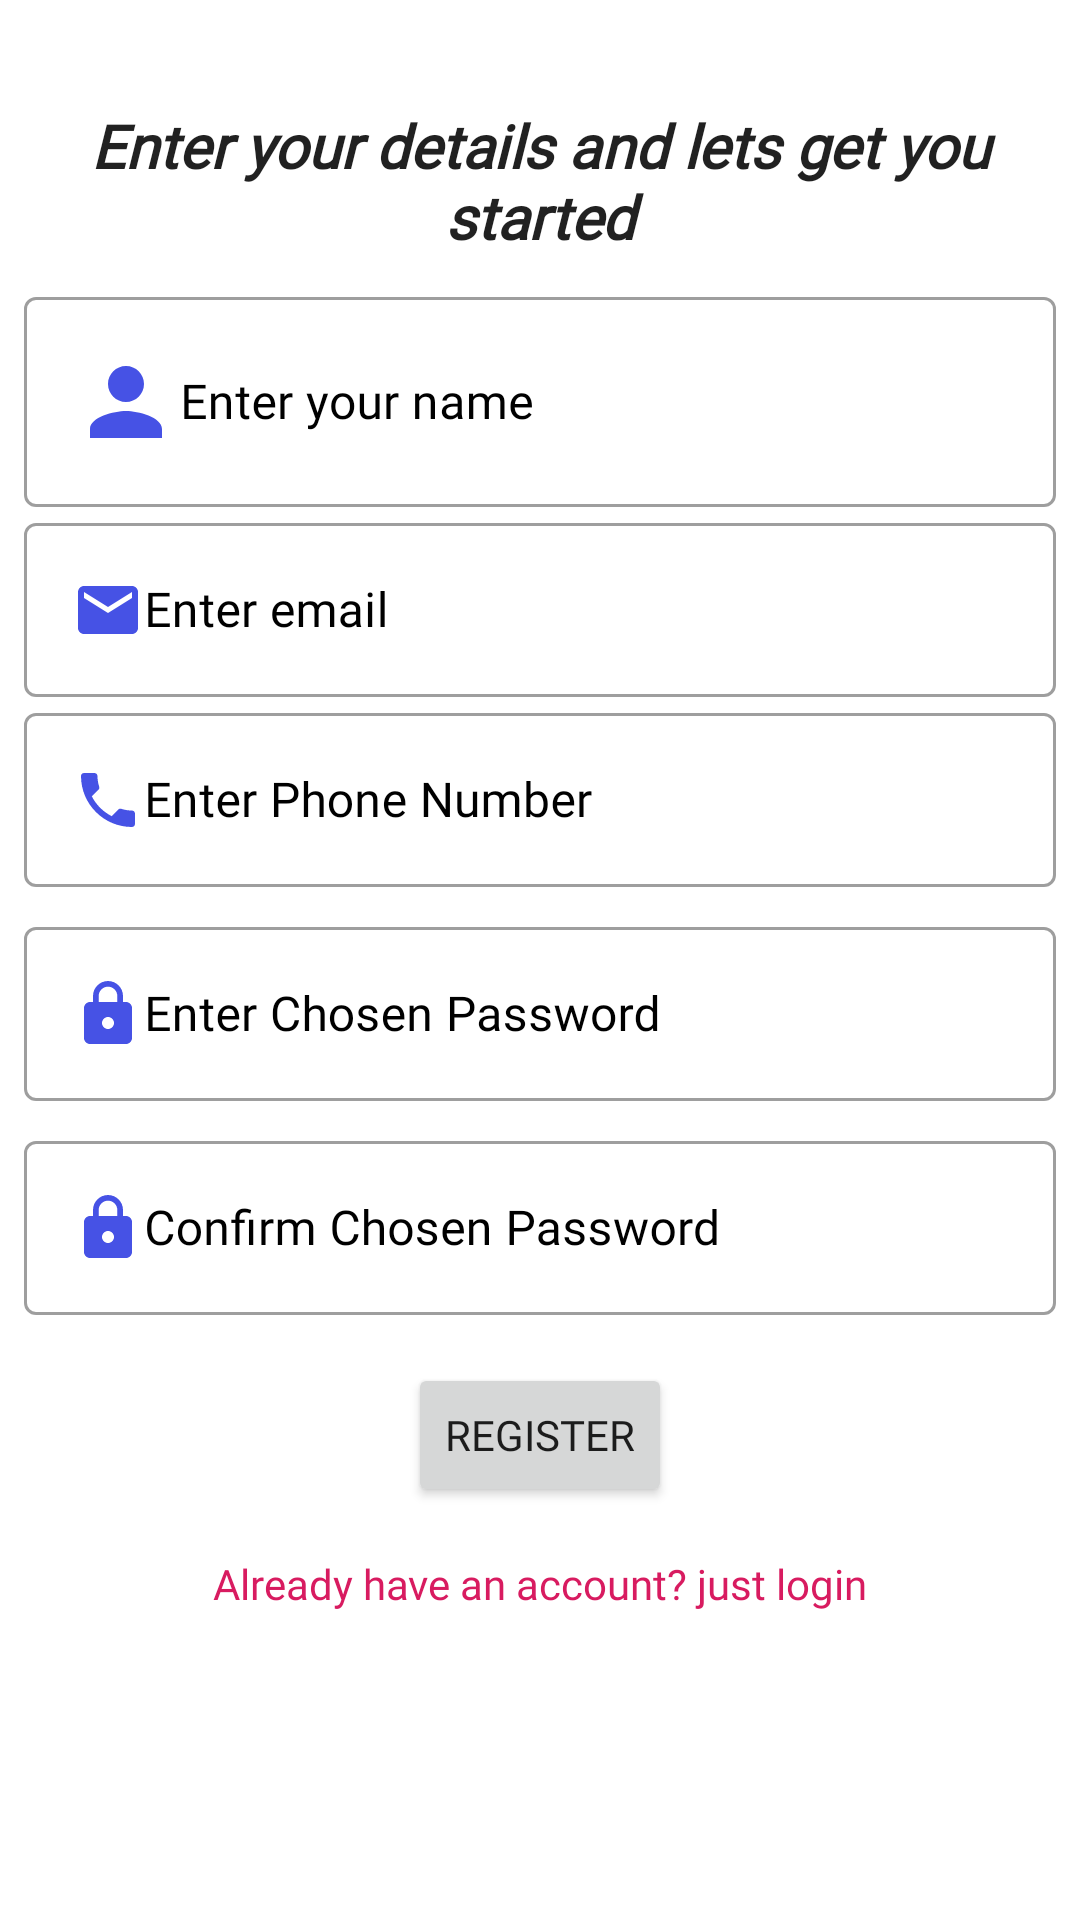

Layout XML and referenced resources for this Android screen:
<!-- AndroidManifest.xml: application theme AppTheme -->
<!-- res/layout/register.xml -->
<?xml version="1.0" encoding="utf-8"?>
<androidx.constraintlayout.widget.ConstraintLayout
    xmlns:android="http://schemas.android.com/apk/res/android"
    xmlns:app="http://schemas.android.com/apk/res-auto"
    xmlns:tools="http://schemas.android.com/tools"
    android:layout_width="match_parent"
    android:layout_height="match_parent">

    <TextView
        android:id="@+id/textView2"
        style="@style/TextLabel2"
        android:layout_width="0dp"
        android:layout_height="wrap_content"
        android:gravity="center"
        android:padding="@dimen/textpadding"
        android:text="@string/welcome"
        android:textStyle="bold|italic"
        android:fontFamily="@font/almendra"
        app:layout_constraintBottom_toBottomOf="parent"
        app:layout_constraintEnd_toEndOf="parent"
        app:layout_constraintStart_toStartOf="parent"
        app:layout_constraintTop_toTopOf="parent"
        app:layout_constraintVertical_bias="0.047" />


    <com.google.android.material.textfield.TextInputLayout
        android:layout_width="match_parent"
        android:layout_height="wrap_content"
        android:id="@+id/rg_user_name_layout"
        app:layout_constraintTop_toBottomOf="@id/textView2"
        app:layout_constraintEnd_toEndOf="parent"
        app:layout_constraintStart_toStartOf="parent"
        style="@style/TextLabel2"
        android:layout_marginStart="8dp"
        android:layout_marginEnd="8dp"
        app:hintEnabled="true"
        android:hint="@string/name">

        <com.google.android.material.textfield.TextInputEditText
            android:id="@+id/rg_user_name"
            android:layout_width="match_parent"
            android:layout_height="wrap_content"
            android:fontFamily="@font/almendra"
            android:inputType="textPersonName"
            android:drawableStart="@drawable/ic_baseline_person_24"
            android:singleLine="true"/>
    </com.google.android.material.textfield.TextInputLayout>

    <com.google.android.material.textfield.TextInputLayout
        android:layout_width="match_parent"
        android:layout_height="wrap_content"
        android:id="@+id/rg_user_email_layout"
        app:layout_constraintTop_toBottomOf="@id/rg_user_name_layout"
        app:layout_constraintEnd_toEndOf="parent"
        app:layout_constraintStart_toStartOf="parent"
        style="@style/TextLabel2"
        android:layout_marginStart="8dp"
        android:layout_marginEnd="8dp"
        app:hintEnabled="true"
        android:hint="@string/enter_email">

        <com.google.android.material.textfield.TextInputEditText
            android:id="@+id/rg_user_email"
            android:layout_width="match_parent"
            android:layout_height="wrap_content"
            android:fontFamily="@font/almendra"
            android:inputType="textEmailAddress"
            android:drawableStart="@drawable/ic_baseline_email_24" />
    </com.google.android.material.textfield.TextInputLayout>


    <com.google.android.material.textfield.TextInputLayout
        android:layout_width="match_parent"
        android:layout_height="wrap_content"
        android:id="@+id/user_phone_number_layout"
        app:layout_constraintTop_toBottomOf="@id/rg_user_email_layout"
        app:layout_constraintEnd_toEndOf="parent"
        app:layout_constraintStart_toStartOf="parent"
        style="@style/TextLabel2"
        android:layout_marginStart="8dp"
        android:layout_marginEnd="8dp"
        app:hintEnabled="true"
        android:hint="@string/enter_phone">

        <com.google.android.material.textfield.TextInputEditText
            android:id="@+id/user_phone_number"
            android:layout_width="match_parent"
            android:layout_height="wrap_content"
            android:fontFamily="@font/almendra"
            android:inputType="phone"
            android:drawableStart="@drawable/ic_baseline_phone_24" />
    </com.google.android.material.textfield.TextInputLayout>


    <com.google.android.material.textfield.TextInputLayout
        android:id="@+id/rg_user_password_layout"
        style="@style/TextLabel2"
        android:layout_width="match_parent"
        android:layout_height="wrap_content"
        android:layout_marginStart="8dp"
        android:layout_marginTop="8dp"
        android:layout_marginEnd="8dp"
        android:hint="@string/enter_password"
        app:hintEnabled="true"
        app:layout_constraintEnd_toEndOf="parent"
        app:layout_constraintStart_toStartOf="parent"
        app:layout_constraintTop_toBottomOf="@id/user_phone_number_layout">

        <com.google.android.material.textfield.TextInputEditText
            android:id="@+id/rg_user_password"
            android:layout_width="match_parent"
            android:layout_height="wrap_content"
            android:drawableStart="@drawable/ic_baseline_lock_24"
            android:fontFamily="@font/almendra"
            android:inputType="textPassword" />
    </com.google.android.material.textfield.TextInputLayout>


    <com.google.android.material.textfield.TextInputLayout
        android:id="@+id/rg_user_confirm_password_layout"
        style="@style/TextLabel2"
        android:layout_width="match_parent"
        android:layout_height="wrap_content"
        android:layout_marginStart="8dp"
        android:layout_marginTop="8dp"
        android:layout_marginEnd="8dp"
        android:hint="@string/confirm_password"
        app:hintEnabled="true"
        app:layout_constraintEnd_toEndOf="parent"
        app:layout_constraintStart_toStartOf="parent"
        app:layout_constraintTop_toBottomOf="@id/rg_user_password_layout">

        <com.google.android.material.textfield.TextInputEditText
            android:id="@+id/rg_user_confirm_password"
            android:layout_width="match_parent"
            android:layout_height="wrap_content"
            android:drawableStart="@drawable/ic_baseline_lock_24"
            android:fontFamily="@font/almendra"
            android:inputType="textPassword" />
    </com.google.android.material.textfield.TextInputLayout>


    <Button
        android:id="@+id/register_user"
        android:layout_width="wrap_content"
        android:layout_height="wrap_content"
        android:layout_marginTop="16dp"
        android:text="@string/register"
        android:fontFamily="@font/almendra"
        app:layout_constraintEnd_toEndOf="parent"
        app:layout_constraintStart_toStartOf="parent"
        app:layout_constraintTop_toBottomOf="@id/rg_user_confirm_password_layout" />

    <TextView
        android:id="@+id/account_holder"
        android:layout_width="0dp"
        android:layout_height="wrap_content"
        android:layout_marginTop="16dp"
        android:text="@string/account_holder"
        android:gravity="center"
        android:fontFamily="@font/almendra"
        android:textColor="@color/colorAccent"
        app:layout_constraintEnd_toEndOf="parent"
        app:layout_constraintStart_toStartOf="parent"
        app:layout_constraintTop_toBottomOf="@+id/register_user" />

</androidx.constraintlayout.widget.ConstraintLayout>
<!-- resources referenced by this layout -->
<resources>
  <color name="colorAccent">#D81B60</color>
  <dimen name="textpadding">8dp</dimen>
  <!-- drawable ic_baseline_email_24 (drawable) -->
  <vector android:height="24dp" android:tint="#4652E5"
      android:viewportHeight="24" android:viewportWidth="24"
      android:width="24dp" xmlns:android="http://schemas.android.com/apk/res/android">
      <path android:fillColor="@android:color/white" android:pathData="M20,4L4,4c-1.1,0 -1.99,0.9 -1.99,2L2,18c0,1.1 0.9,2 2,2h16c1.1,0 2,-0.9 2,-2L22,6c0,-1.1 -0.9,-2 -2,-2zM20,8l-8,5 -8,-5L4,6l8,5 8,-5v2z"/>
  </vector>
  <!-- drawable ic_baseline_lock_24 (drawable) -->
  <vector android:height="24dp" android:tint="#4652E5"
      android:viewportHeight="24" android:viewportWidth="24"
      android:width="24dp" xmlns:android="http://schemas.android.com/apk/res/android">
      <path android:fillColor="@android:color/white" android:pathData="M18,8h-1L17,6c0,-2.76 -2.24,-5 -5,-5S7,3.24 7,6v2L6,8c-1.1,0 -2,0.9 -2,2v10c0,1.1 0.9,2 2,2h12c1.1,0 2,-0.9 2,-2L20,10c0,-1.1 -0.9,-2 -2,-2zM12,17c-1.1,0 -2,-0.9 -2,-2s0.9,-2 2,-2 2,0.9 2,2 -0.9,2 -2,2zM15.1,8L8.9,8L8.9,6c0,-1.71 1.39,-3.1 3.1,-3.1 1.71,0 3.1,1.39 3.1,3.1v2z"/>
  </vector>
  <!-- drawable ic_baseline_person_24 (drawable) -->
  <vector android:height="36dp" android:tint="#4652E5"
      android:viewportHeight="24" android:viewportWidth="24"
      android:width="36dp" xmlns:android="http://schemas.android.com/apk/res/android">
      <path android:fillColor="@android:color/white" android:pathData="M12,12c2.21,0 4,-1.79 4,-4s-1.79,-4 -4,-4 -4,1.79 -4,4 1.79,4 4,4zM12,14c-2.67,0 -8,1.34 -8,4v2h16v-2c0,-2.66 -5.33,-4 -8,-4z"/>
  </vector>
  <!-- drawable ic_baseline_phone_24 (drawable) -->
  <vector android:height="24dp" android:tint="#4652E5"
      android:viewportHeight="24" android:viewportWidth="24"
      android:width="24dp" xmlns:android="http://schemas.android.com/apk/res/android">
      <path android:fillColor="@android:color/white" android:pathData="M6.62,10.79c1.44,2.83 3.76,5.14 6.59,6.59l2.2,-2.2c0.27,-0.27 0.67,-0.36 1.02,-0.24 1.12,0.37 2.33,0.57 3.57,0.57 0.55,0 1,0.45 1,1V20c0,0.55 -0.45,1 -1,1 -9.39,0 -17,-7.61 -17,-17 0,-0.55 0.45,-1 1,-1h3.5c0.55,0 1,0.45 1,1 0,1.25 0.2,2.45 0.57,3.57 0.11,0.35 0.03,0.74 -0.25,1.02l-2.2,2.2z"/>
  </vector>
  <string name="account_holder">Already have an account? just login</string>
  <string name="confirm_password">Confirm Chosen Password</string>
  <string name="enter_email">Enter email</string>
  <string name="enter_password">Enter Chosen Password</string>
  <string name="enter_phone">Enter Phone Number</string>
  <string name="name">Enter your name</string>
  <string name="register">Register</string>
  <string name="welcome">Enter your details and lets get you started</string>
  <style name="TextLabel2" parent="Widget.MaterialComponents.TextInputLayout.OutlinedBox">
          <item name="android:textColorHint">@color/black</item>
          <item name="android:textSize">20sp</item>
          <item name="colorControlNormal">@color/black</item>
          <item name="colorControlActivated">@color/black</item>
      </style>
  <style name="AppTheme" parent="Theme.MaterialComponents.Light.NoActionBar">
          
          <item name="colorPrimary">@color/colorPrimary</item>
          <item name="colorPrimaryDark">@color/colorPrimaryDark</item>
          <item name="colorAccent">@color/colorAccent</item>
      </style>
  <color name="colorPrimary">#008577</color>
  <color name="colorPrimaryDark">#00574B</color>
  <!-- not gathered from this repository: default colours our renderer supplied (Android Studio template values) -->
  <color name="black">#FF000000</color>
</resources>
